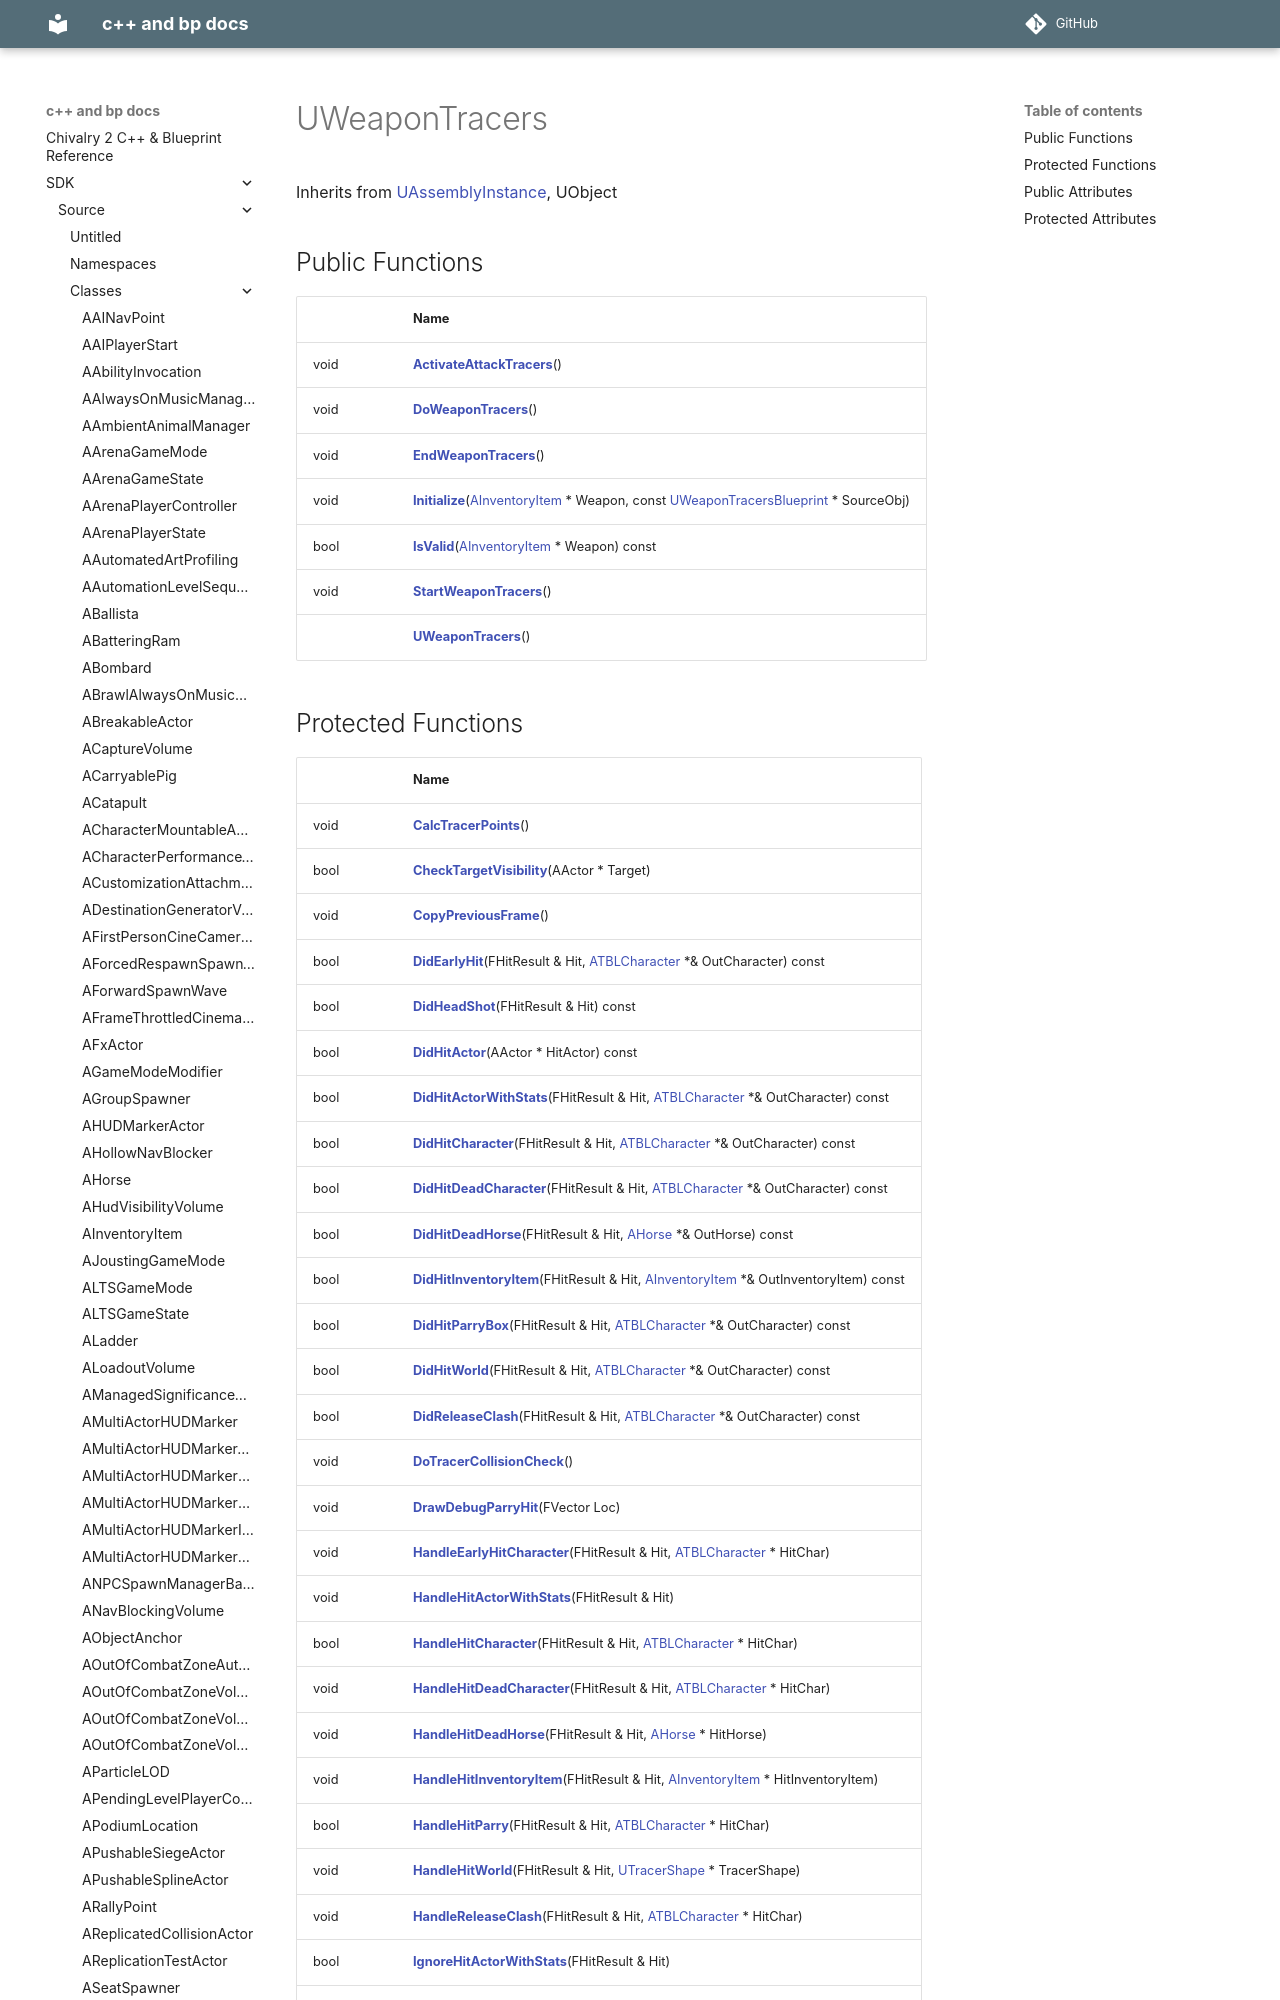

repository: Knutschbert/chiv2-tblcpp-mkdocs-clean · page: SDK/Source/Classes/classUWeaponTracers/index.html · generator: mkdocs

---
title: UWeaponTracers
type: class
aliases: UWeaponTracers
share: false

---

# UWeaponTracers





Inherits from [UAssemblyInstance](/docs/SDK/Source/Classes/classUAssemblyInstance.md), UObject

## Public Functions
